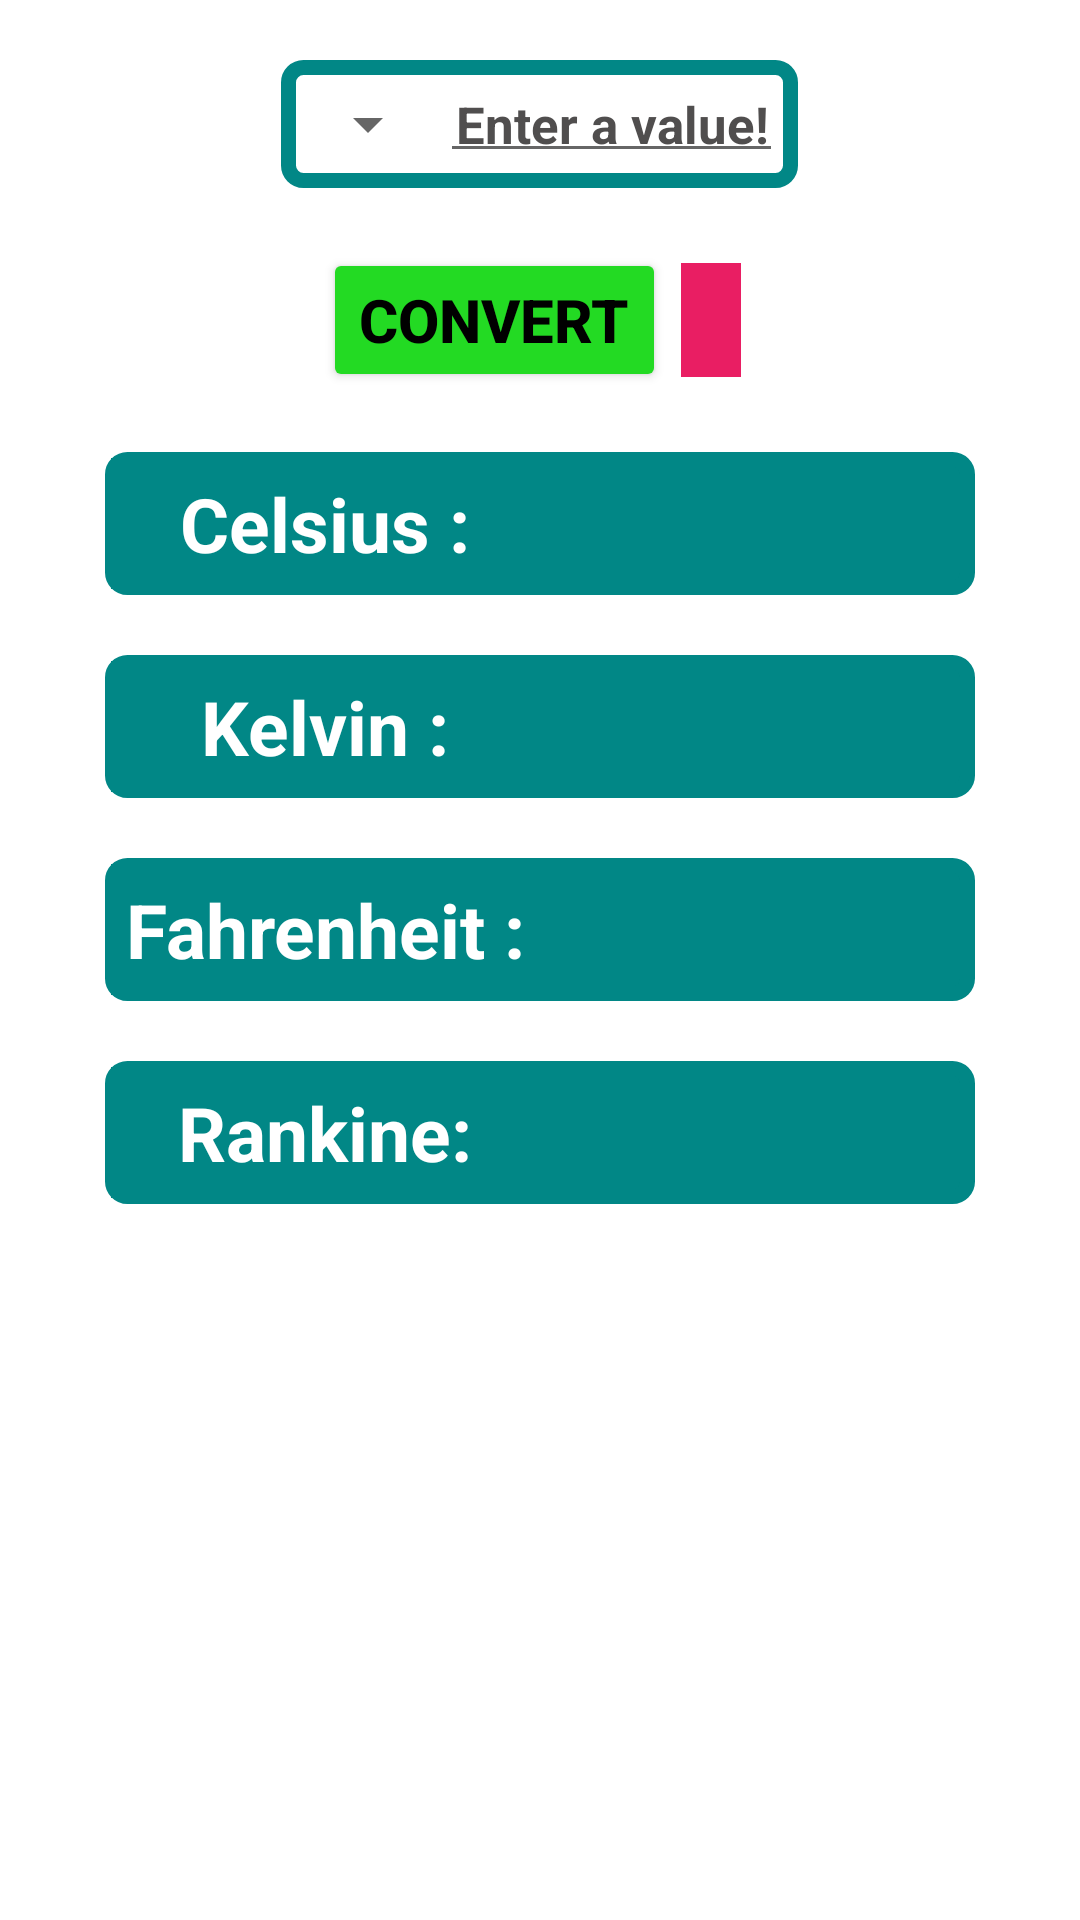

Reconstruct the res/layout file that produces this screen, plus the resources it refers to.
<!-- AndroidManifest.xml: application theme Theme.TemperatureConverterCKFR -->
<!-- res/layout/fragment_home.xml -->
<?xml version="1.0" encoding="utf-8"?>
<FrameLayout xmlns:android="http://schemas.android.com/apk/res/android"
    xmlns:tools="http://schemas.android.com/tools"
    android:layout_width="match_parent"
    android:layout_height="match_parent"
    xmlns:app="http://schemas.android.com/apk/res-auto"
    tools:context=".HomeFragment">

    <ScrollView
        android:layout_width="match_parent"
        android:layout_height="wrap_content"
        tools:ignore="UselessParent">


        <LinearLayout
            android:id="@+id/linearLayout"
            android:layout_width="match_parent"
            android:layout_height="wrap_content"
            android:orientation="vertical"
            android:layout_marginStart="10dp"
            android:layout_marginEnd="10dp">

            <LinearLayout style="@style/inputArea">

                <Spinner
                    android:id="@+id/spinnerId"
                    style="@style/spinnerStyle" />

                <EditText
                    android:id="@+id/valueEditTextId"
                    style="@style/inputEditText"
                    android:hint="@string/enter_the_value_here"
                    tools:ignore="Autofill,LabelFor" />
            </LinearLayout>


            <LinearLayout
                android:layout_width="match_parent"
                android:layout_height="wrap_content"
                android:gravity="center">

                <Button
                    android:id="@+id/convertButtonId"
                    android:layout_width="wrap_content"
                    android:layout_height="wrap_content"
                    android:layout_gravity="center"
                    android:backgroundTint="@color/green"
                    android:text="@string/convert"
                    android:textColor="@color/black"
                    android:textSize="20sp"
                    android:textStyle="bold"
                    tools:ignore="UnusedAttribute" />

                <TextView
                    android:id="@+id/refreshId"
                    android:layout_width="wrap_content"
                    android:layout_height="match_parent"
                    android:layout_margin="5dp"
                    android:layout_marginStart="10dp"
                    android:background="@color/reset_color"
                    android:drawableTint="@color/white"
                    android:padding="10dp"
                    app:drawableEndCompat="@drawable/ic_baseline_replay_circle_filled_24"
                    tools:ignore="UnusedAttribute,UseCompatTextViewDrawableXml" />
            </LinearLayout>

            <TextView
                android:id="@+id/outputTextViewId"
                android:layout_width="wrap_content"
                android:layout_height="wrap_content"
                android:visibility="gone" />


                <LinearLayout
                    android:layout_width="match_parent"
                    android:layout_height="wrap_content"
                    android:layout_marginTop="10dp"
                    android:orientation="vertical">


                    
                    <LinearLayout
                        android:id="@+id/celsiusAreaId"
                        style="@style/outputArea"
                        android:visibility="visible">

                        <TextView
                            android:id="@+id/celsiusTextBgId"
                            style="@style/outputLeft"
                            android:text="@string/celsius" />

                        <TextView
                            android:id="@+id/celsiusValueId"
                            style="@style/outputRight" />
                    </LinearLayout>

                    
                    <LinearLayout
                        android:id="@+id/kelvinAreaId"
                        style="@style/outputArea"
                        android:visibility="visible">

                        <TextView
                            style="@style/outputLeft"
                            android:text="@string/kelvin" />

                        <TextView
                            android:id="@+id/kelvinValueId"
                            style="@style/outputRight" />
                    </LinearLayout>

                    
                    <LinearLayout
                        android:id="@+id/fahrenheitAreaId"
                        style="@style/outputArea"
                        android:visibility="visible">

                        <TextView
                            style="@style/outputLeft"
                            android:text="@string/fahrenheit"
                            android:textSize="25sp" />

                        <TextView
                            android:id="@+id/fahrenheitValueId"
                            style="@style/outputRight" />
                    </LinearLayout>

                    
                    <LinearLayout
                        android:id="@+id/rankineAreaId"
                        style="@style/outputArea"
                        android:visibility="visible">

                        <TextView
                            style="@style/outputLeft"
                            android:text="@string/rankine"
                            android:textSize="25sp" />

                        <TextView
                            android:id="@+id/rankineValueId"
                            style="@style/outputRight" />
                    </LinearLayout>


                </LinearLayout>

        </LinearLayout>


    </ScrollView>

</FrameLayout>
<!-- resources referenced by this layout -->
<resources>
  <color name="black">#FF000000</color>
  <color name="green">#23DA23</color>
  <color name="reset_color">#E91E63</color>
  <color name="white">#FFFFFFFF</color>
  <string name="celsius">Celsius :</string>
  <string name="convert">Convert</string>
  <string name="enter_the_value_here">Enter a value!</string>
  <string name="fahrenheit">Fahrenheit :</string>
  <string name="kelvin">Kelvin :</string>
  <string name="rankine">Rankine:</string>
  <style name="inputArea">
          <item name="android:layout_width">wrap_content</item>
          <item name="android:layout_height">wrap_content</item>
          <item name="android:layout_gravity">center</item>
          <item name="android:layout_margin">20dp</item>
          <item name="android:background">@drawable/input_area_border</item>
          <item name="android:orientation">horizontal</item>
          <item name="android:padding">5sp</item>
      </style>
  <style name="inputEditText">
          <item name="android:layout_width">match_parent</item>
          <item name="android:layout_height">match_parent</item>
          <item name="android:textColorHint">@color/light_black</item>
          <item name="android:inputType">text</item>
          <item name="android:padding">5dp</item>
          <item name="android:textAlignment">center</item>
          <item name="android:textColor">@color/black</item>
          <item name="android:textSize">17sp</item>
          <item name="android:textStyle">bold</item>
      </style>
  <style name="outputLeft">
          <item name="android:layout_weight">1</item>
          <item name="android:layout_width">0dp</item>
          <item name="android:layout_height">wrap_content</item>
          <item name="android:textSize">25sp</item>
          <item name="android:textColor">@color/white</item>
          <item name="android:background">@color/teal_700</item>
          <item name="android:paddingTop">5dp</item>
          <item name="android:paddingBottom">5dp</item>
          <item name="android:textStyle">bold</item>
          <item name="android:textAlignment">center</item>
      </style>
  <style name="outputRight">
          <item name="android:layout_weight">1</item>
          <item name="android:layout_width">0dp</item>
          <item name="android:layout_height">wrap_content</item>
          <item name="android:textSize">25sp</item>
          <item name="android:textColor">@color/black</item>
          <item name="android:background">@drawable/round_border_white_bg</item>
          <item name="android:paddingTop">5dp</item>
          <item name="android:paddingBottom">5dp</item>
          <item name="android:textStyle">bold</item>
          <item name="android:textAlignment">center</item>
      </style>
  <style name="spinnerStyle">
          <item name="android:layout_width">match_parent</item>
          <item name="android:layout_height">match_parent</item>
          <item name="android:tint">@color/black</item>
      </style>
  <!-- drawable input_area_border (drawable) -->
  <?xml version="1.0" encoding="utf-8"?>
  <shape xmlns:android="http://schemas.android.com/apk/res/android"
      android:shape="rectangle" >
  
      <corners android:radius="5dp" />
      <stroke
          android:width="5dp"
          android:color="@color/teal_700" />
  </shape>
  <color name="light_black">#504E4E</color>
  <!-- drawable output_area_border (drawable) -->
  <?xml version="1.0" encoding="utf-8"?>
  <shape xmlns:android="http://schemas.android.com/apk/res/android"
      android:shape="rectangle" >
      <solid  android:color="@color/teal_700" />
      <corners android:radius="5dp" />
      <stroke
          android:width="5dp"
          android:color="@color/teal_700" />
  </shape>
  <color name="teal_700">#FF018786</color>
  <color name="teal_200">#FF03DAC5</color>
</resources>
